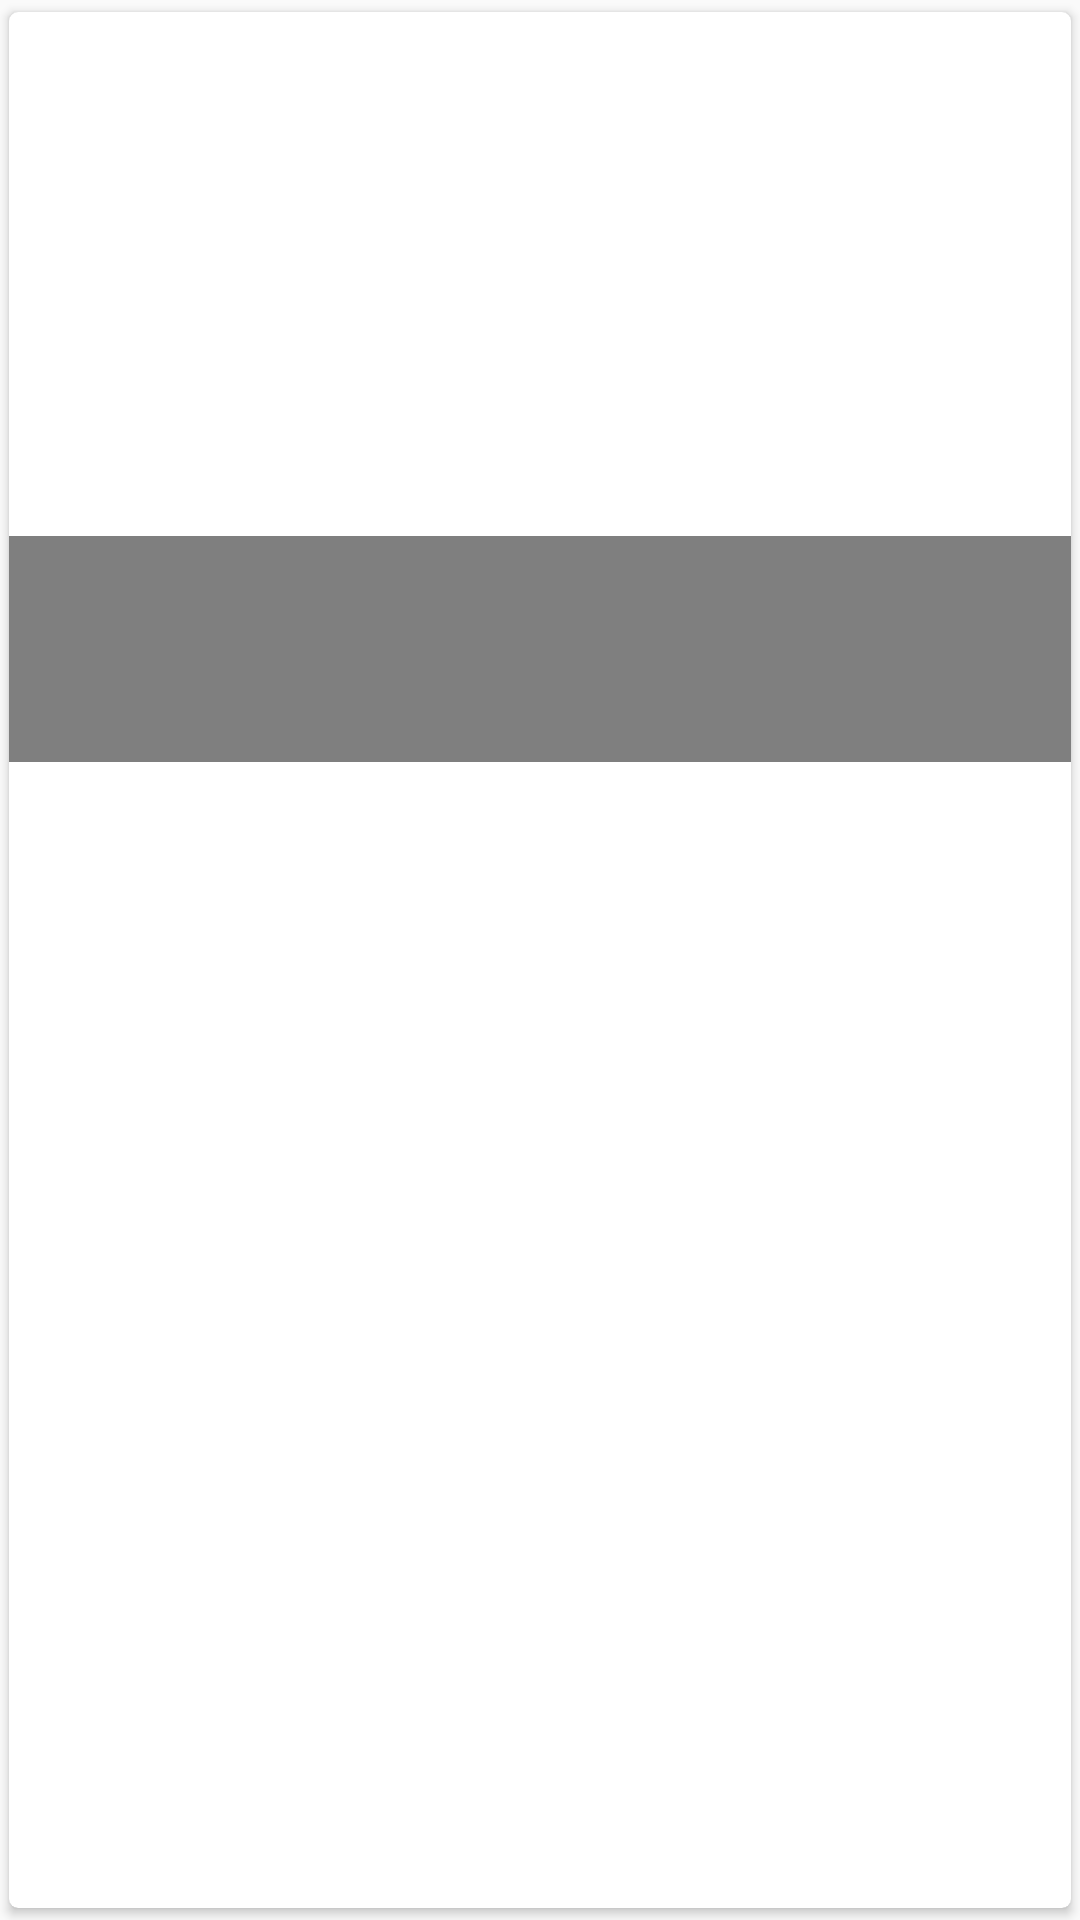

Layout XML and referenced resources for this Android screen:
<!-- AndroidManifest.xml: application theme AppTheme -->
<!-- res/layout/photo_row.xml -->
<?xml version="1.0" encoding="utf-8"?>
<androidx.cardview.widget.CardView xmlns:android="http://schemas.android.com/apk/res/android"
    xmlns:app="http://schemas.android.com/apk/res-auto"
    android:layout_width="match_parent"
    android:layout_height="wrap_content"
    app:cardBackgroundColor="@android:color/white"
    app:cardCornerRadius="@dimen/size_3"
    app:cardElevation="@dimen/size_2"
    app:cardUseCompatPadding="true">

    <RelativeLayout
        android:layout_width="match_parent"
        android:layout_height="@dimen/size_250"
        android:background="@drawable/media_item_fg"
        android:orientation="vertical">

        <ImageView
            android:id="@+id/image"
            android:layout_width="match_parent"
            android:contentDescription="@string/flickr_photo"
            android:layout_height="match_parent"
            android:scaleType="center" />

        <LinearLayout
            android:layout_width="match_parent"
            android:layout_height="wrap_content"
            android:layout_alignParentBottom="true"
            android:background="@color/tag_bg"
            android:padding="@dimen/size_5"
            android:orientation="vertical">

            <androidx.appcompat.widget.AppCompatTextView
                android:id="@+id/title"
                android:layout_width="match_parent"
                android:layout_height="wrap_content"
                android:singleLine="true"
                android:textColor="@android:color/white"
                android:textSize="@dimen/sp_12"
                android:textStyle="bold" />

            <androidx.appcompat.widget.AppCompatTextView
                android:id="@+id/datetaken"
                android:layout_width="match_parent"
                android:layout_height="wrap_content"
                android:singleLine="true"
                android:textColor="@android:color/white"
                android:textSize="@dimen/sp_12"
                android:textStyle="bold" />

            <androidx.appcompat.widget.AppCompatTextView
                android:id="@+id/published"
                android:layout_width="match_parent"
                android:layout_height="wrap_content"
                android:singleLine="true"
                android:textColor="@android:color/white"
                android:textSize="@dimen/sp_12"
                android:textStyle="bold" />

            <androidx.appcompat.widget.AppCompatTextView
                android:id="@+id/tags"
                android:layout_width="match_parent"
                android:layout_height="wrap_content"
                android:singleLine="true"
                android:textColor="@android:color/white"
                android:textSize="@dimen/sp_12"
                android:textStyle="bold" />


        </LinearLayout>
    </RelativeLayout>
</androidx.cardview.widget.CardView>
<!-- resources referenced by this layout -->
<resources>
  <color name="tag_bg">#80000000</color>
  <dimen name="size_2">2dp</dimen>
  <dimen name="size_250">250dp</dimen>
  <dimen name="size_3">3dp</dimen>
  <dimen name="size_5">5dp</dimen>
  <dimen name="sp_12">12sp</dimen>
  <string name="flickr_photo">flickr_photo</string>
  <style name="AppTheme" parent="Theme.AppCompat.DayNight.NoActionBar">
      
          <item name="colorPrimary">@color/colorPrimary</item>
          <item name="colorPrimaryDark">@color/colorPrimaryDark</item>
          <item name="colorAccent">@color/colorAccent</item>
      </style>
  <color name="colorPrimary">#008577</color>
  <color name="colorPrimaryDark">#00574B</color>
  <color name="colorAccent">#D81B60</color>
</resources>
